The GitHub repository akatakan/Edible-Mushroom-Classifier contains a labelled image folder "mantarlar" with 3 categories: yenebilen, yenilebilen, zehirli. Examples follow, each with its label.

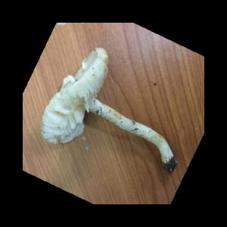
Label: zehirli

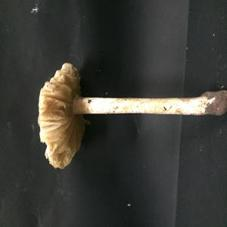
Label: zehirli

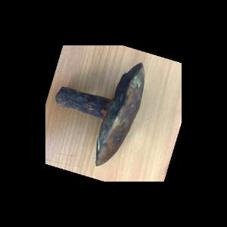
Label: yenebilen

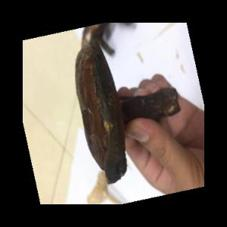
Label: yenebilen

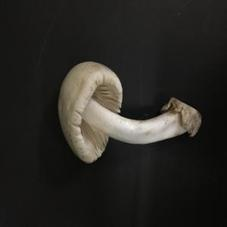
Label: yenebilen

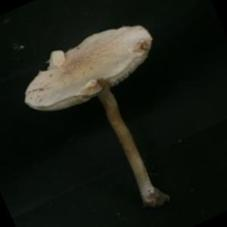
Label: zehirli
